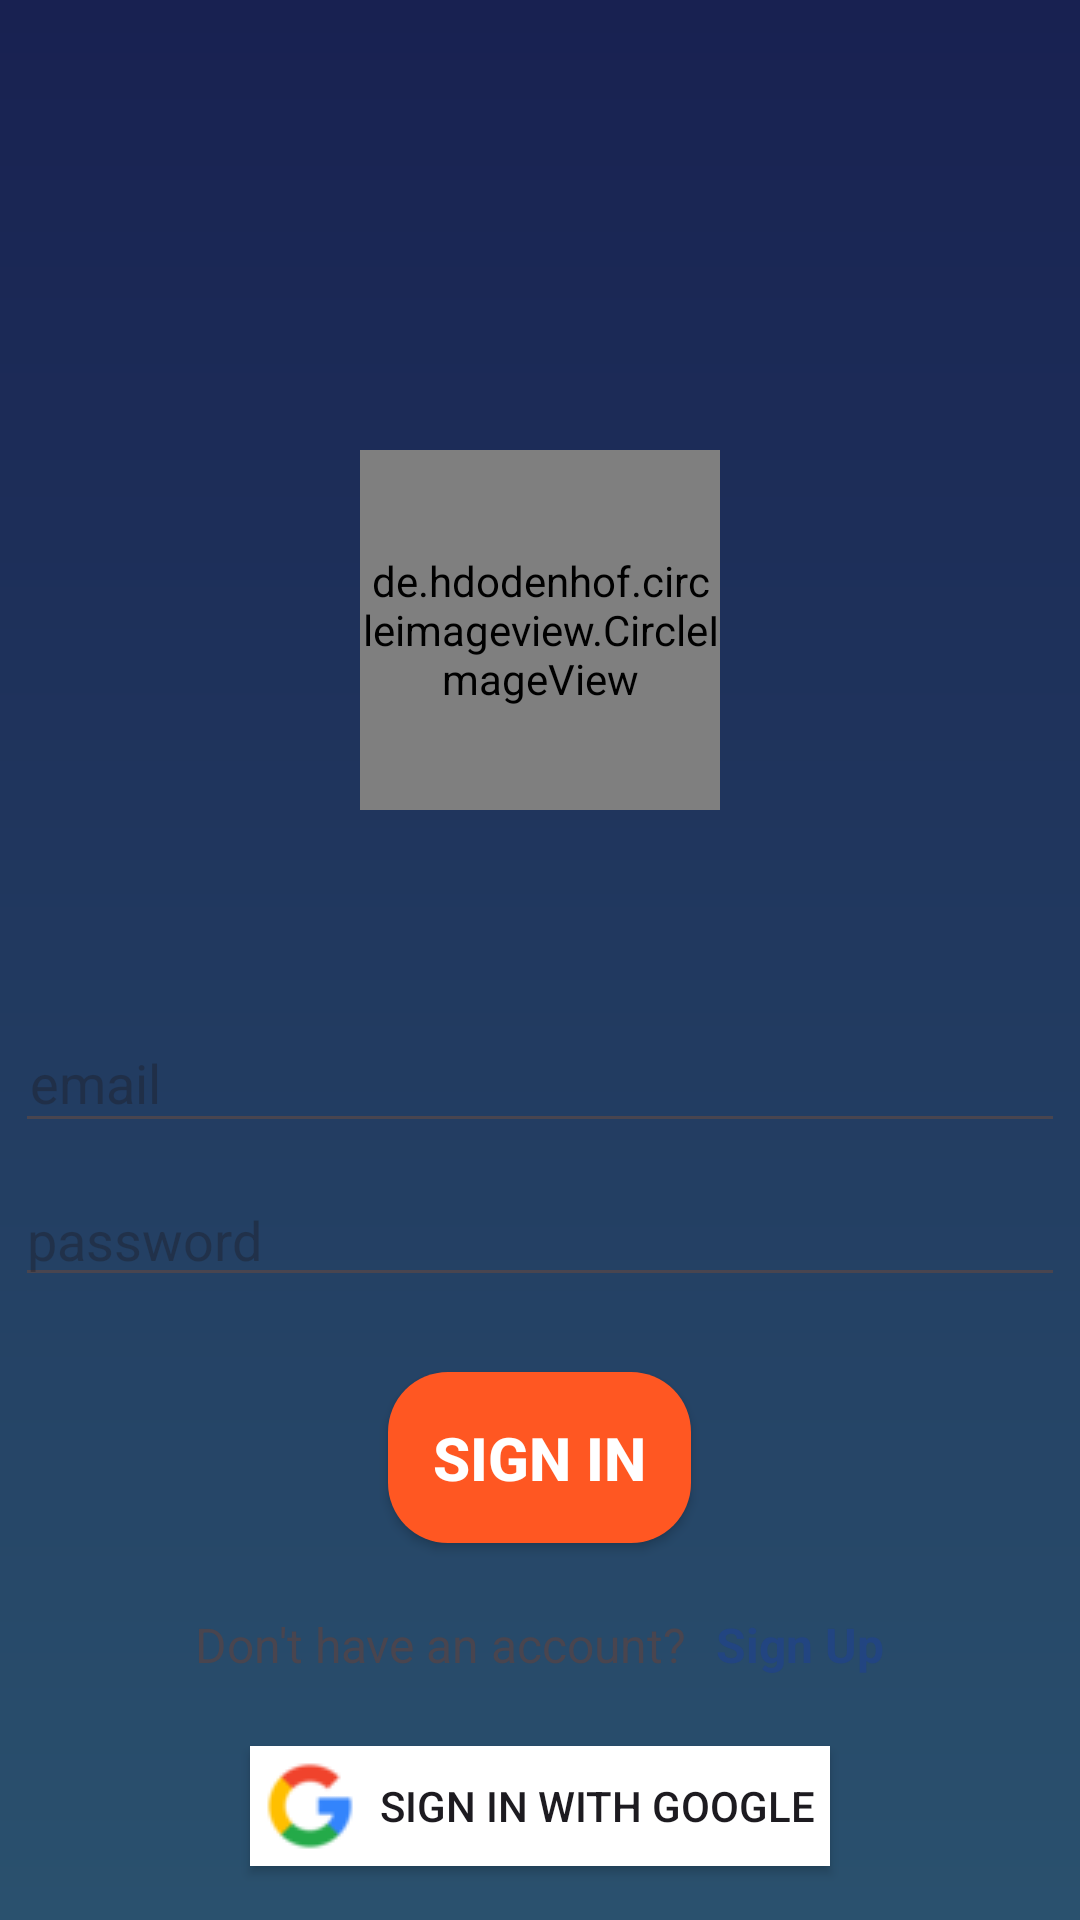

Write the Android layout XML for this screen, with the resource values it uses.
<!-- AndroidManifest.xml: application theme Theme.TheThirdEye -->
<!-- res/layout/activity_sign_in.xml -->
<?xml version="1.0" encoding="utf-8"?>
<LinearLayout xmlns:android="http://schemas.android.com/apk/res/android"
    android:layout_width="match_parent"
    android:layout_height="match_parent"
    xmlns:app="http://schemas.android.com/apk/res-auto"
    xmlns:tools="http://schemas.android.com/tools"
    android:orientation="vertical"
    android:background="@drawable/sign_in_bg"
    tools:context="com.example.mythirdeye.Activities.SignInActivity">

    <de.hdodenhof.circleimageview.CircleImageView
        xmlns:app="http://schemas.android.com/apk/res-auto"
        android:id="@+id/profile_image"
        android:layout_width="120dp"
        android:layout_height="120dp"
        android:src="@drawable/user"
        app:civ_border_width="2dp"
        app:civ_border_color="#FFFFFF"
        android:layout_gravity="center_horizontal"
        android:layout_marginTop="150dp"/>

    <LinearLayout
        android:layout_width="match_parent"
        android:layout_height="match_parent"
        android:gravity="center"
        android:orientation="vertical"
        android:background="@drawable/card_background">

        <ProgressBar
            android:layout_width="wrap_content"
            android:layout_height="wrap_content"
            android:id="@+id/progressBar"
            android:visibility="invisible"/>
        <EditText
            android:id="@+id/email_ET_signIn"
            android:layout_width="match_parent"
            android:layout_height="40dp"
            android:layout_margin="5dp"
            android:hint="email"
            android:padding="5dp" />

        <EditText
            android:id="@+id/passwordETSignIn"
            android:layout_width="match_parent"
            android:layout_height="wrap_content"
            android:layout_margin="5dp"
            android:ems="10"
            android:hint="password"
            android:inputType="textPassword" />

        <androidx.appcompat.widget.AppCompatButton
            android:id="@+id/sign_in_btn"
            android:layout_marginTop="20dp"
            android:layout_width="wrap_content"
            android:layout_height="wrap_content"
            android:text="Sign In"
            android:textSize="20sp"
            android:textStyle="bold"
            android:background="@drawable/button_bg"
            android:textColor="@color/white"
            android:padding="15dp"/>

        <LinearLayout
            android:layout_marginTop="20dp"
            android:layout_width="match_parent"
            android:layout_height="wrap_content"
            android:gravity="center"
            android:orientation="horizontal">

            <TextView
                android:id="@+id/textView"
                android:layout_width="wrap_content"
                android:layout_height="wrap_content"
                android:padding="3dp"
                android:text="Don't have an account? "
                android:textSize="16sp" />

            <TextView
                android:id="@+id/sign_up_tv"
                android:layout_width="wrap_content"
                android:layout_height="wrap_content"
                android:padding="3dp"
                android:text="Sign Up"
                android:textColor="#224581"
                android:textSize="16sp"
                android:textStyle="bold" />

        </LinearLayout>

        <androidx.appcompat.widget.AppCompatButton
            android:id="@+id/google_btn_signIn"
            android:layout_marginTop="20dp"
            android:layout_width="wrap_content"
            android:layout_height="40dp"
            android:text="Sign in with Google"
            android:drawableStart="@drawable/google"
            android:drawablePadding="8dp"
            android:background="#FFFFFF"
            android:elevation="50dp"
            android:shadowColor="#2196F3"
            android:padding="5dp"
            />


    </LinearLayout>



</LinearLayout>
<!-- resources referenced by this layout -->
<resources>
  <!-- drawable button_bg (drawable) -->
  <?xml version="1.0" encoding="utf-8"?>
  <shape xmlns:android="http://schemas.android.com/apk/res/android">
      <corners
          android:radius="20dp"
          />
      <solid
          android:color="#FF5722"/>
  </shape>
  <!-- drawable google: webp bitmap (drawable, 770 bytes) -->
  <!-- drawable sign_in_bg (drawable) -->
  <?xml version="1.0" encoding="utf-8"?>
  <shape xmlns:android="http://schemas.android.com/apk/res/android">
      <gradient
          android:startColor="#182151"
          android:endColor="#2A516E"
          android:angle="270"
          />
  </shape>
  <style name="Theme.TheThirdEye" parent="Base.Theme.TheThirdEye" />
  <style name="Base.Theme.TheThirdEye" parent="Theme.Material3.DayNight.NoActionBar">
          
          
      </style>
  <!-- not gathered from this repository: default colours our renderer supplied (Android Studio template values) -->
  <color name="white">#FFFFFFFF</color>
</resources>
